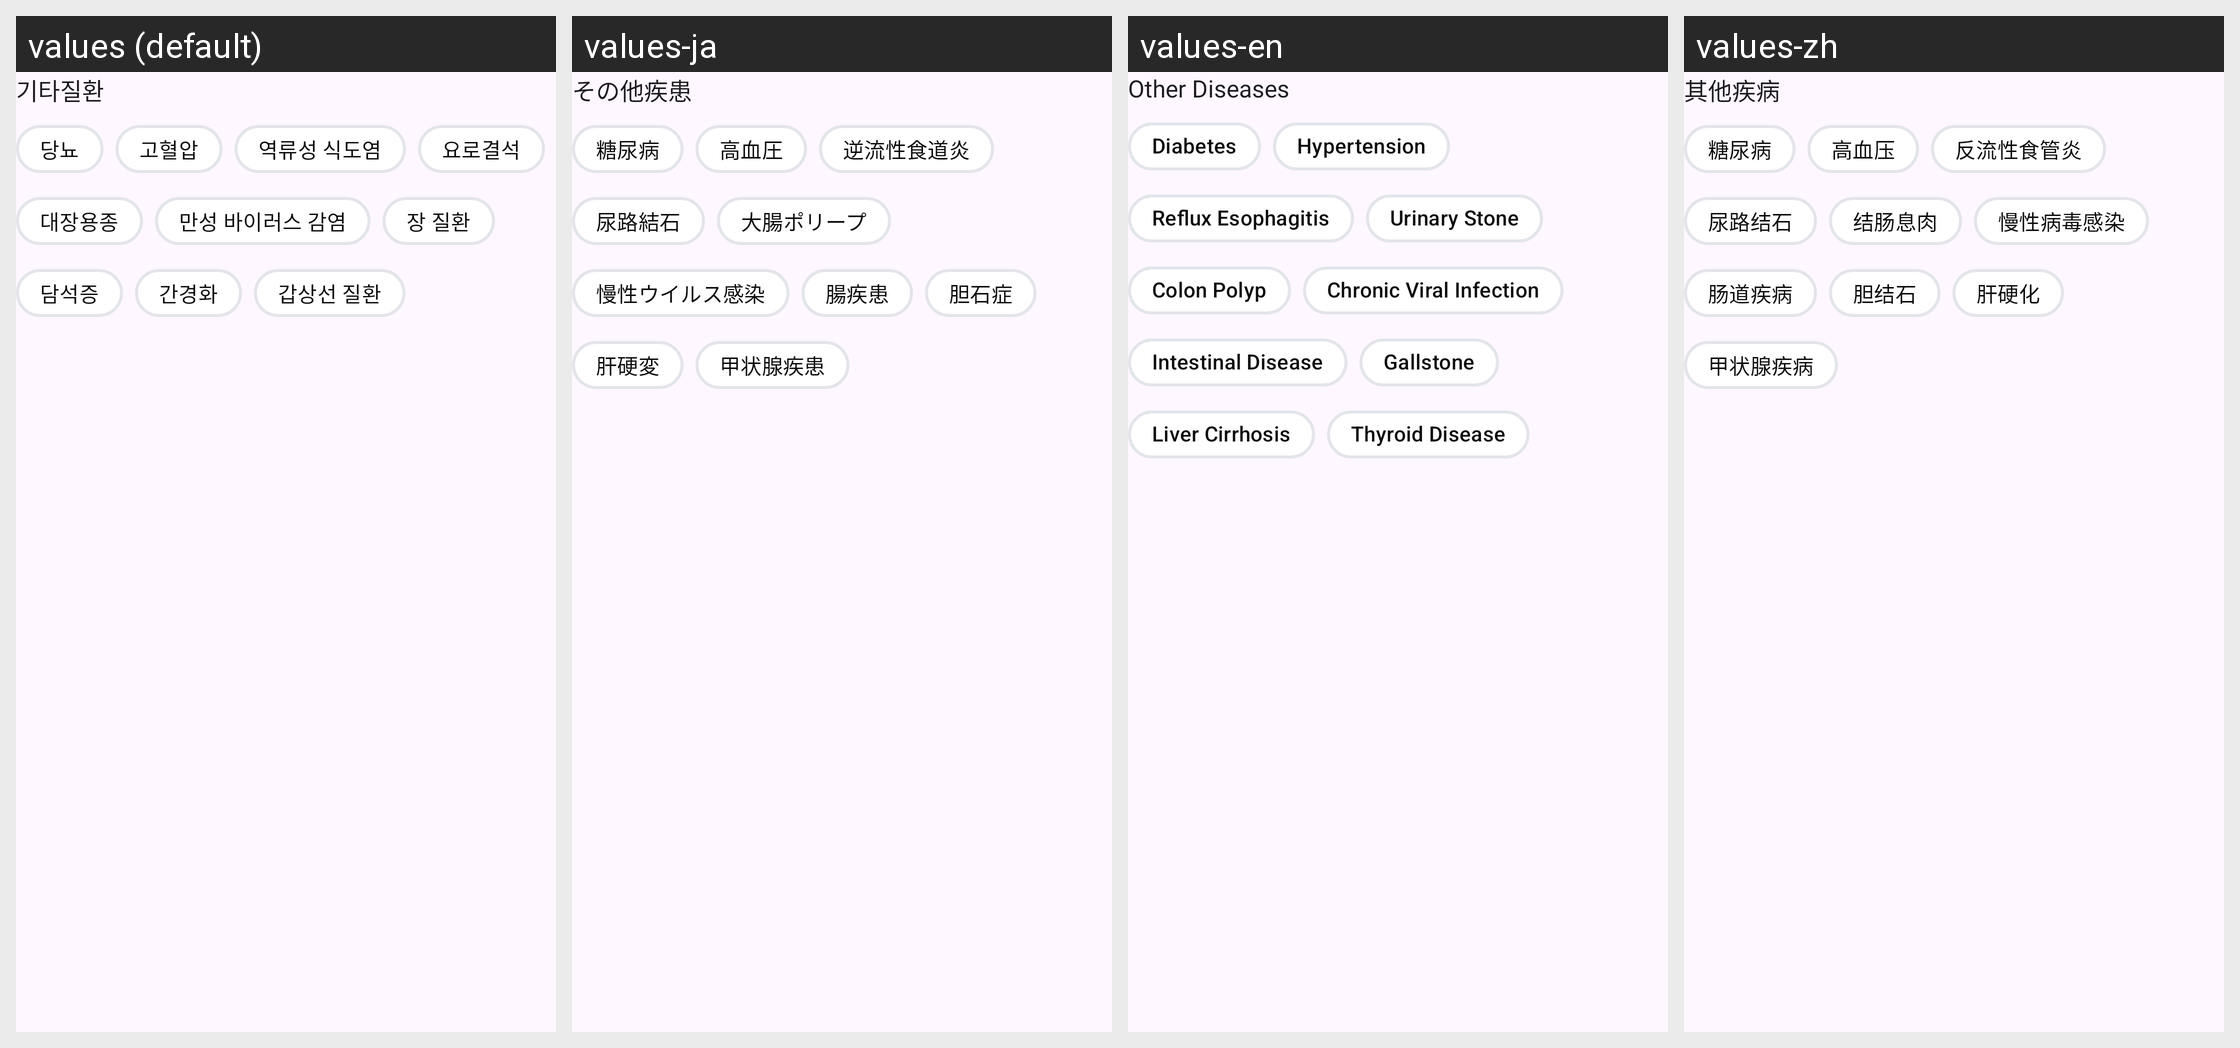

Here is an Android app screen in its default locale and in the app's own translations. Write out the translated-string differences for the strings that appear on this screen.
Android screen res/layout/layout_other_disease.xml rendered under 4 locales, left to right: values (default), values-ja, values-en, values-zh. Device: Nexus 5 (rendered at 1080×1920; each locale shown at half size, 540×960, under a caption strip naming it); theme Theme.MedicalConnect.
Strings drawn on this screen, with the default value and each locale's value (text and hints the layout hard-codes, and strings that could not be matched under every locale, appear in the picture but are not listed):

other_diseases
  values: 기타질환
  values-ja: その他疾患
  values-en: Other Diseases
  values-zh: 其他疾病

diabetes
  values: 당뇨
  values-ja: 糖尿病
  values-en: Diabetes
  values-zh: 糖尿病

hypertension
  values: 고혈압
  values-ja: 高血圧
  values-en: Hypertension
  values-zh: 高血压

reflux_esophagitis
  values: 역류성 식도염
  values-ja: 逆流性食道炎
  values-en: Reflux Esophagitis
  values-zh: 反流性食管炎

urinary_stone
  values: 요로결석
  values-ja: 尿路結石
  values-en: Urinary Stone
  values-zh: 尿路结石

colon_polyp
  values: 대장용종
  values-ja: 大腸ポリープ
  values-en: Colon Polyp
  values-zh: 结肠息肉

chronic_viral_infection
  values: 만성 바이러스 감염
  values-ja: 慢性ウイルス感染
  values-en: Chronic Viral Infection
  values-zh: 慢性病毒感染

intestinal_disease
  values: 장 질환
  values-ja: 腸疾患
  values-en: Intestinal Disease
  values-zh: 肠道疾病

gallstone
  values: 담석증
  values-ja: 胆石症
  values-en: Gallstone
  values-zh: 胆结石

liver_cirrhosis
  values: 간경화
  values-ja: 肝硬変
  values-en: Liver Cirrhosis
  values-zh: 肝硬化

thyroid_disease
  values: 갑상선 질환
  values-ja: 甲状腺疾患
  values-en: Thyroid Disease
  values-zh: 甲状腺疾病
